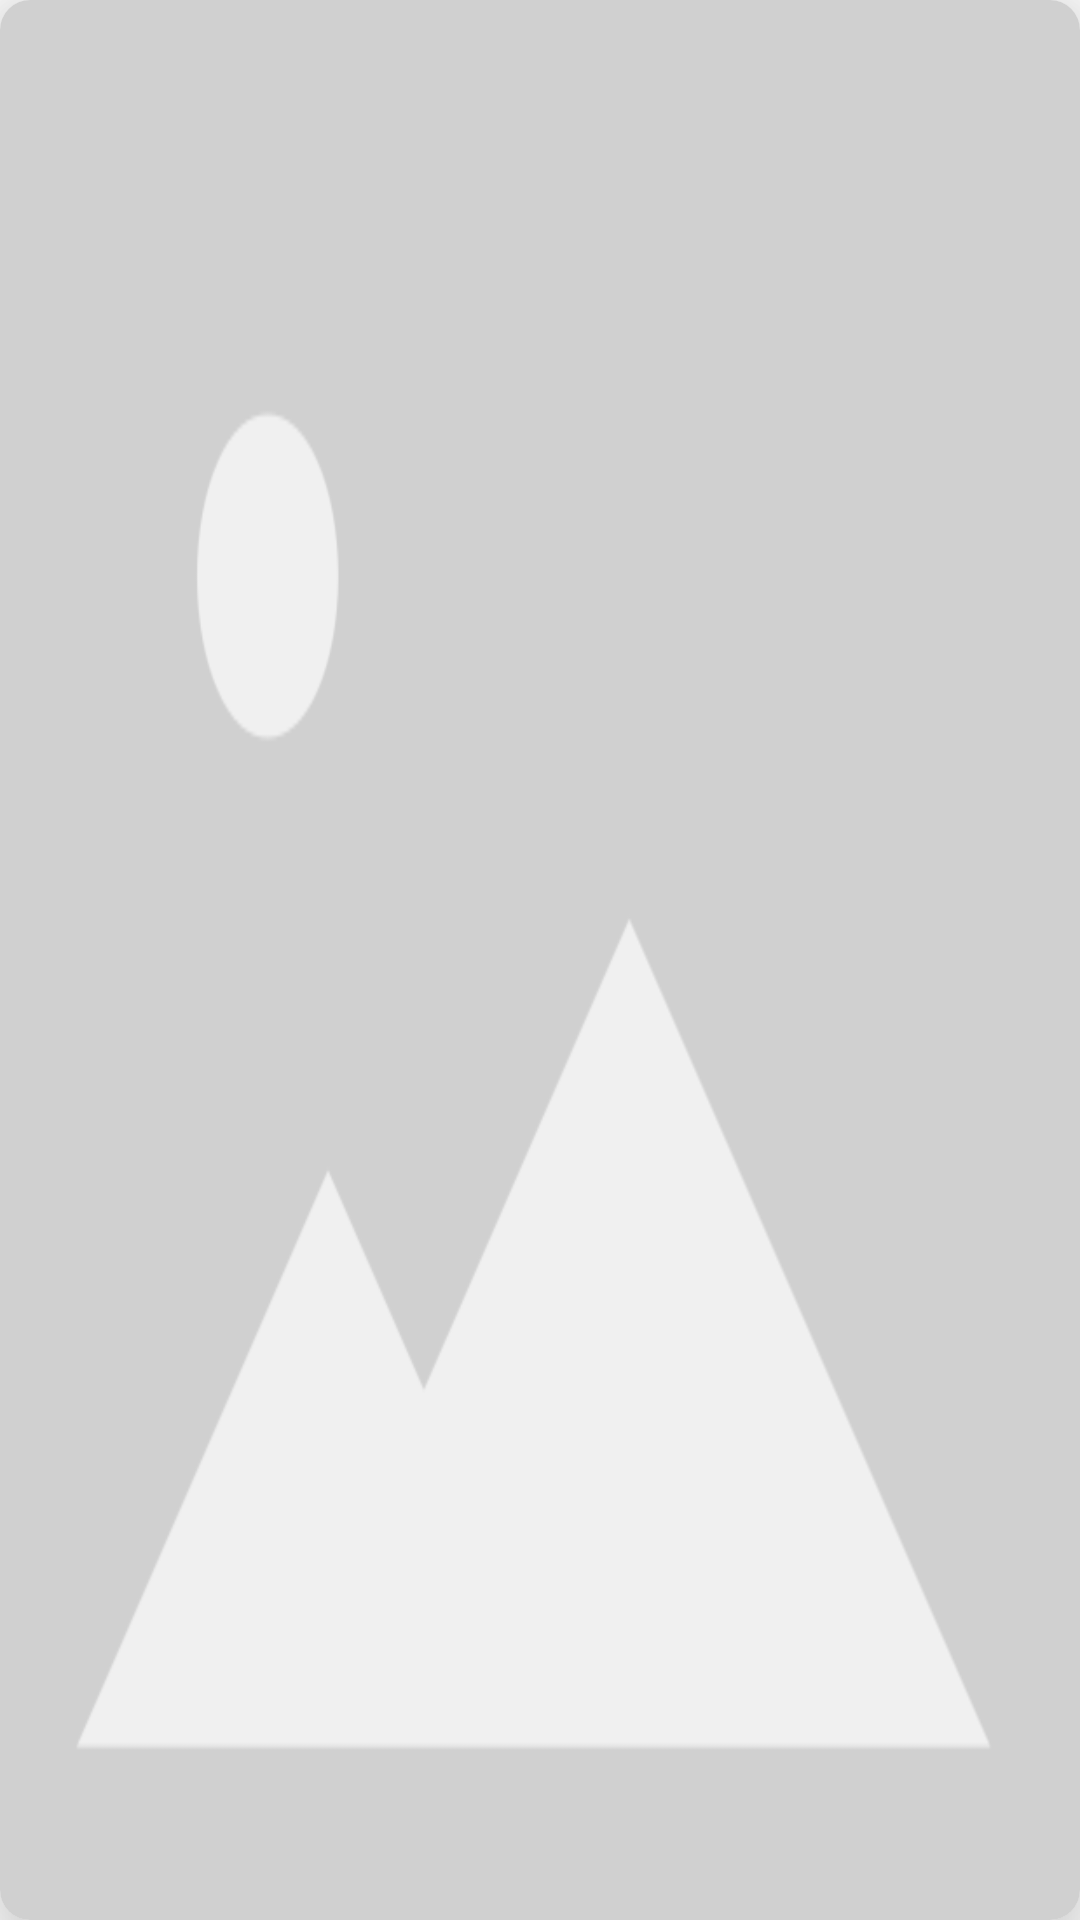

Produce the Android XML layout that renders to this screen, including the resource entries it uses.
<!-- AndroidManifest.xml: application theme Theme.MovieInfo -->
<!-- res/layout/fragment_recycler_view_item.xml -->
<?xml version="1.0" encoding="utf-8"?>
<com.google.android.material.card.MaterialCardView xmlns:android="http://schemas.android.com/apk/res/android"
    xmlns:app="http://schemas.android.com/apk/res-auto"
    xmlns:tools="http://schemas.android.com/tools"
    android:layout_width="120dp"
    android:layout_height="150dp"
    android:layout_margin="10dp"
    app:cardCornerRadius="10dp"
    app:cardElevation="20dp">

    <androidx.appcompat.widget.LinearLayoutCompat
        android:layout_width="match_parent"
        android:layout_height="match_parent"
        android:orientation="vertical">

        <androidx.constraintlayout.utils.widget.ImageFilterView
            android:id="@+id/movie_img"
            android:layout_width="match_parent"
            android:layout_height="match_parent"
            android:src="@drawable/placeholder"
            android:scaleType="fitXY"/>


    </androidx.appcompat.widget.LinearLayoutCompat>

</com.google.android.material.card.MaterialCardView>
<!-- resources referenced by this layout -->
<resources>
  <!-- drawable placeholder: png bitmap (drawable, 2964 bytes) -->
  <style name="Theme.MovieInfo" parent="Theme.MaterialComponents.DayNight.NoActionBar">
          
          <item name="colorPrimary">@color/purple_500</item>
          <item name="colorPrimaryVariant">@color/purple_700</item>
          <item name="colorOnPrimary">@color/white</item>
          
          <item name="colorSecondary">@color/teal_200</item>
          <item name="colorSecondaryVariant">@color/teal_700</item>
          <item name="colorOnSecondary">@color/black</item>
          
          <item name="android:statusBarColor" tools:targetApi="l">?attr/colorPrimaryVariant</item>
          
          <item name="colorControlNormal">@color/white</item>
      </style>
  <color name="purple_500">#151515</color>
  <color name="purple_700">#0A0A0B</color>
  <color name="white">#FFFFFFFF</color>
  <color name="teal_200">#FF03DAC5</color>
  <color name="teal_700">#FF018786</color>
  <color name="black">#FF000000</color>
</resources>
